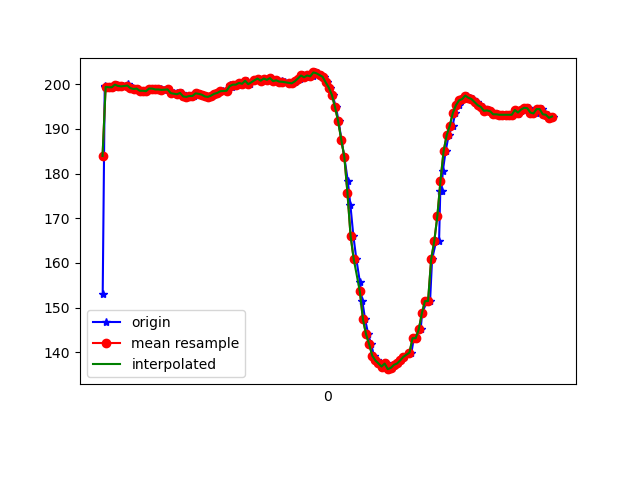

The data file committed next to this chart (first rows):
1617836402641, 532046254454787, 153.02734, -244.33594, -52.929688
1617836402654, 532046273042262, 199.3, -251.4, -73.24
1617836402657, 532046289554287, 199.5, -252.2, -72.85
1617836402677, 532046309820433, 199.4, -252.2, -72.85
1617836402698, 532046327492268, 199.3, -251.8, -72.17
1617836402717, 532046346568083, 199.3, -252.1, -72.75
1617836402736, 532046365674419, 199.9, -252.1, -72.27
1617836402758, 532046385116489, 199.6, -252.1, -72.75
1617836402771, 532046403856570, 199.5, -251.8, -72.17
1617836402807, 532046423695417, 200.1, -251.9, -72.85
1617836402809, 532046442313413, 199.3, -252.7, -72.75
1617836402837, 532046461328185, 199.1, -252.3, -73.24
1617836402852, 532046480556607, 198.9, -252.9, -73.24
1617836402867, 532046499662943, 199, -253.1, -72.46
1617836402886, 532046518677715, 198.5, -252.4, -72.56
1617836402904, 532046537661966, 198.5, -252.3, -73.54
1617836402923, 532046556707260, 198.4, -252.4, -72.85
1617836402944, 532046575722032, 199, -252.5, -72.17
1617836402963, 532046594797847, 199, -251.9, -72.27
1617836402981, 532046613843141, 198.8, -252.1, -71.78
1617836403001, 532046632857913, 198.8, -251.5, -71.78
1617836403018, 532046651903206, 198.8, -250.8, -72.75
1617836403038, 532046671040064, 198.7, -250.9, -72.56
1617836403063, 532046690054836, 198.8, -250.7, -72.85
1617836403081, 532046709100130, 198, -250.5, -72.56
1617836403099, 532046728236987, 197.9, -250.9, -73.14
1617836403121, 532046747470545, 197.9, -250.5, -72.27
1617836403133, 532046766729487, 197.6, -250.7, -71.19
1617836403152, 532046785774781, 198, -250.2, -71.58
1617836403171, 532046804911639, 197.3, -250.0, -71.39
1617836403191, 532046823834847, 197.2, -250.0, -72.17
1617836403209, 532046842910662, 197.4, -250.1, -72.07
1617836403229, 532046861955955, 197.4, -249.3, -72.56
1617836403248, 532046881184377, 197.9, -249.9, -71.48
1617836403267, 532046900168628, 197.9, -249.8, -71.58
1617836403287, 532046919213922, 197.7, -250.1, -72.85
1617836403307, 532046938167651, 197.3, -249.2, -71.58
1617836403324, 532046957304509, 197.2, -249.9, -72.56
1617836403343, 532046976349802, 197.5, -250.1, -73.34
1617836403363, 532046995608745, 197.9, -250.3, -73.14
1617836403384, 532047014440390, 198, -250.0, -72.75
1617836403400, 532047033546726, 198.4, -250.4, -72.95
1617836403419, 532047052592019, 198.4, -250.3, -73.34
1617836403440, 532047071728877, 198.5, -250.0, -72.46
1617836403460, 532047090804692, 199.8, -249.7, -73.14
1617836403477, 532047109788943, 199.3, -250.0, -72.95
1617836403495, 532047128773194, 199.9, -249.4, -71.58
1617836403517, 532047147879530, 199.9, -249.5, -72.07
1617836403536, 532047166955345, 200.3, -248.4, -72.95
1617836403553, 532047186031160, 200.1, -249, -72.46
1617836403571, 532047205106975, 200.8, -248.5, -71.48
1617836403591, 532047224152268, 200.0, -247.9, -71.48
1617836403638, 532047266729487, 200.9, -248.3, -71.48
1617836403648, 532047281043979, 201.3, -248.4, -72.46
1617836403669, 532047300119794, 200.8, -248.1, -71.78
1617836403686, 532047319165087, 201.3, -248.4, -71.88
1617836403705, 532047338210381, 201, -248.3, -71.19
1617836403724, 532047357438802, 201.4, -248.4, -72.17
1617836403743, 532047376484096, 200.7, -248.3, -72.27
1617836403763, 532047395468347, 200.9, -248.3, -72.07
1617836403781, 532047414544162, 200.6, -249.4, -72.17
... 92 more rows
